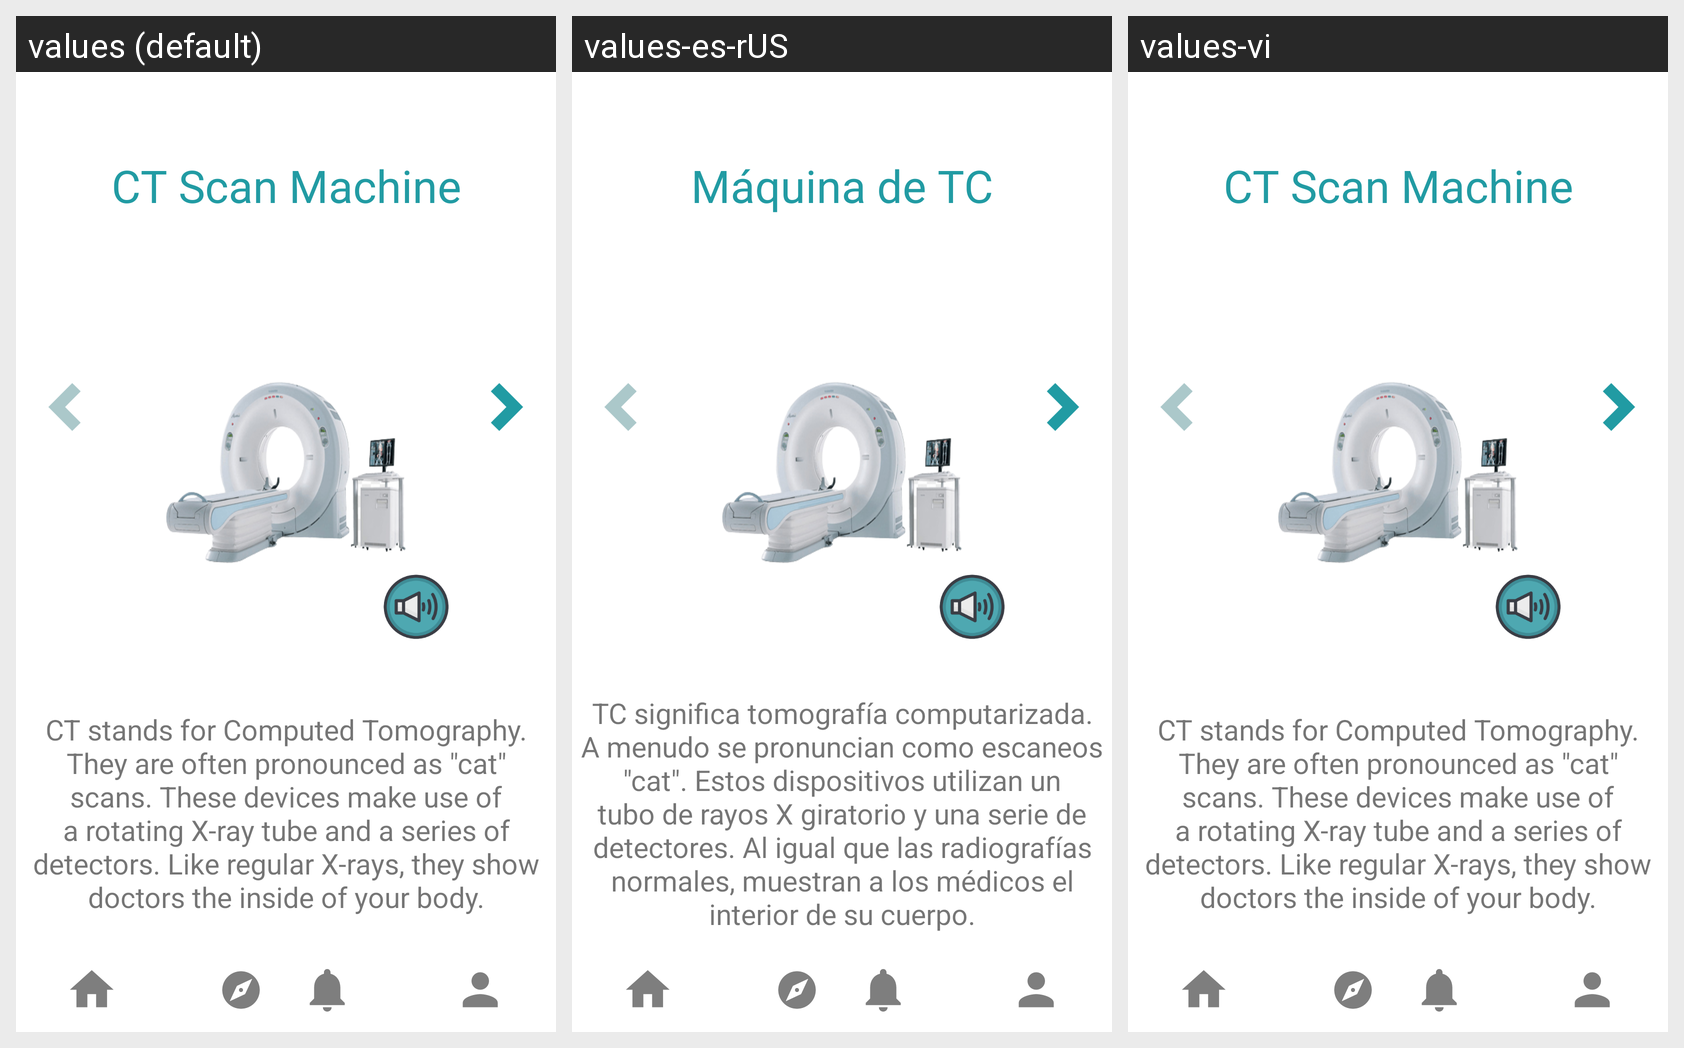

The same Android screen rendered under several of its app's locales, left to right. List the strings drawn on it with the default value and each locale's translation.
Android screen res/layout/activity_to_ctscan.xml rendered under 3 locales, left to right: values (default), values-es-rUS, values-vi. Device: Nexus 5 (rendered at 1080×1920; each locale shown at half size, 540×960, under a caption strip naming it); theme Theme.KidMD.
Strings drawn on this screen, with the default value and each locale's value (text and hints the layout hard-codes, and strings that could not be matched under every locale, appear in the picture but are not listed):

Ctscan
  values: CT Scan Machine
  values-es-rUS: Máquina de TC
  values-vi: CT Scan Machine  [not translated; the default value is used]

Ctscan_description
  values: CT stands for Computed Tomography. They are often pronounced as "cat" scans. These devices make use of a rotating X-ray tube and a series of detectors. Like regular X-rays, they show doctors the inside of your body.
  values-es-rUS: TC significa tomografía computarizada. A menudo se pronuncian como escaneos "cat". Estos dispositivos utilizan un tubo de rayos X giratorio y una serie de detectores. Al igual que las radiografías normales, muestran a los médicos el interior de su cuerpo.
  values-vi: CT stands for Computed Tomography. They are often pronounced as "cat" scans. These devices make use of a rotating X-ray tube and a series of detectors. Like regular X-rays, they show doctors the inside of your body.  [not translated; the default value is used]
